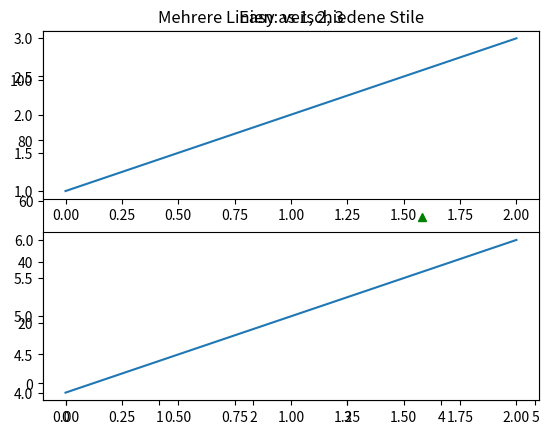
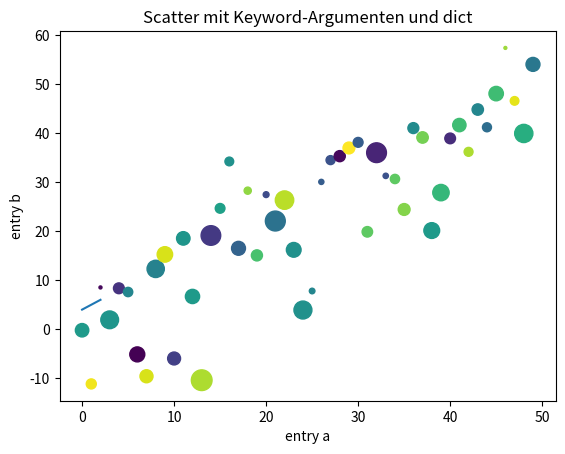
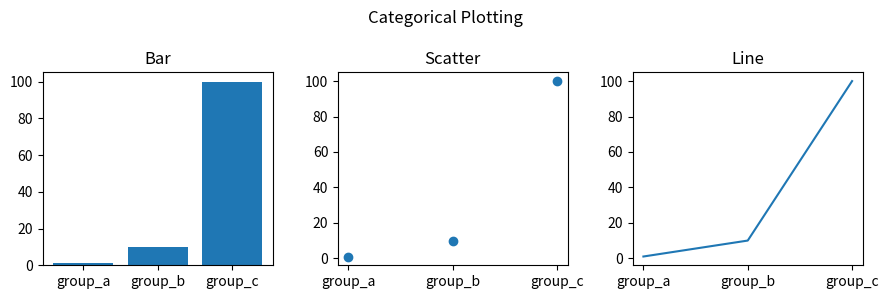
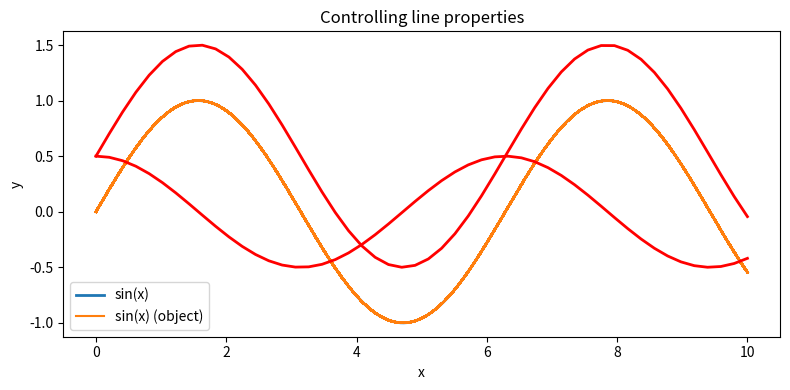
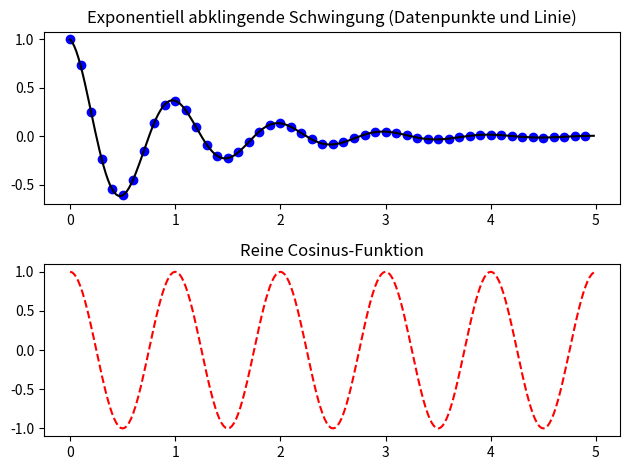
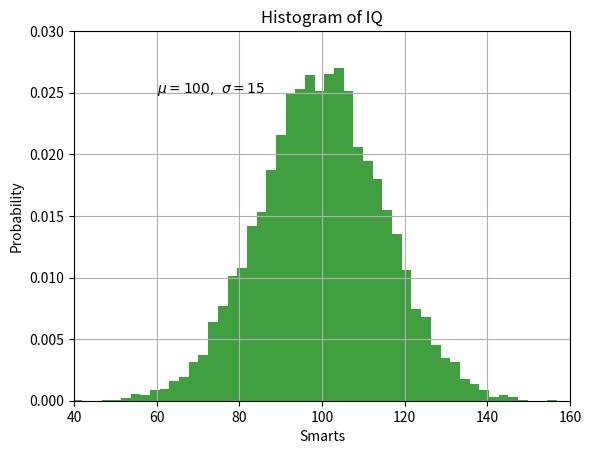
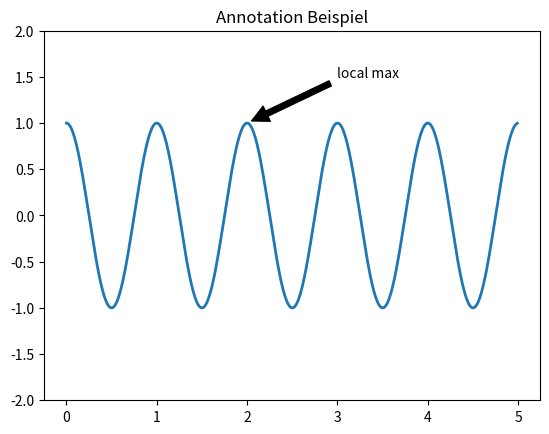
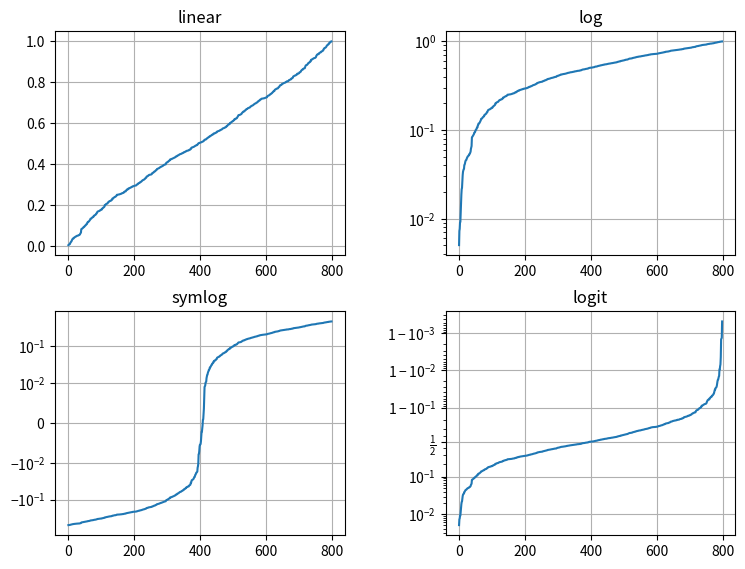

Python code for these plots, in order:
import matplotlib.pyplot as plt
import numpy as np

# Hinweis: Speichere die Datei als .py. In VS Code kannst du jede Section (# %%) einzeln
# mit "Run Cell" ausführen (Play‑Icon oder Shift+Enter).

# %% Mehrere Linien in einer Achse
# Kurzes Beispiel: zwei Linien mit Legende und Titel
x = [1, 2, 3, 4]
plt.figure()                  # neue Figur (optional)
plt.plot(x, [1, 4, 9, 16], 'r-', label='quadratisch')   # plot1
plt.plot(x, [1, 2, 3, 4], 'b--', label='linear')        # plot2
plt.legend()
plt.title('Mehrere Linien in einer Achse')
plt.show()

# %% Mehrere Linien mit verschiedenen Markern und Linienstilen
# evenly sampled time at 200ms intervals
t = np.arange(0., 5., 0.2)

# red dashes, blue squares and green triangles
plt.plot(t, t, 'r--', t, t**2, 'bs', t, t**3, 'g^')
plt.title('Mehrere Linien: verschiedene Stile')
plt.show()

# %% Plotting with keyword strings (Beispiel mit dict data)
# Erzeugt Scatter mit Farben und Größen aus einem Dictionary
data = {'a': np.arange(50),
        'c': np.random.randint(0, 50, 50),
        'd': np.random.randn(50)}
data['b'] = data['a'] + 10 * np.random.randn(50)
data['d'] = np.abs(data['d']) * 100

plt.figure()
plt.scatter('a', 'b', c='c', s='d', data=data)
plt.xlabel('entry a')
plt.ylabel('entry b')
plt.title('Scatter mit Keyword-Argumenten und dict')
plt.show()

# %% Plotting with categorical variables
# Balken, Scatter und Linienplot für kategoriale x-Werte
names = ['group_a', 'group_b', 'group_c']
values = [1, 10, 100]

plt.figure(figsize=(9, 3))

plt.subplot(131)
plt.bar(names, values)
plt.title('Bar')

plt.subplot(132)
plt.scatter(names, values)
plt.title('Scatter')

plt.subplot(133)
plt.plot(names, values)
plt.title('Line')

plt.suptitle('Categorical Plotting')
plt.tight_layout()
plt.show()

# %% Controlling line properties
# Beispiele für Linienbreite, Antialiasing und setp
x = np.linspace(0, 10, 200)
y = np.sin(x)
x1 = np.linspace(0, 10, 50)
y1 = np.sin(x1) + 0.5
x2 = np.linspace(0, 10, 50)
y2 = 0.5 * np.cos(x2)

plt.figure(figsize=(8, 4))
# einfacher Plot mit veränderter Linienbreite
plt.plot(x, y, linewidth=2.0, label='sin(x)')

# Zugriff auf die Linie als Objekt und Antialiasing ausschalten
line, = plt.plot(x, y, '-', label='sin(x) (object)')
line.set_antialiased(False)

# mehrere Linien auf einmal plotten
lines = plt.plot(x1, y1, x2, y2)

# setp mit Keyword-Argumenten
plt.setp(lines, color='r', linewidth=2.0)

# oder MATLAB-Style String-Paare (gleiches Ergebnis)
plt.setp(lines, 'color', 'r', 'linewidth', 2.0)

plt.legend()
plt.title('Controlling line properties')
plt.xlabel('x')
plt.ylabel('y')
plt.tight_layout()
plt.show()

# %% Working with multiple figures and Axes (self-contained)
# Funktion definieren und zwei Subplots in einer Figur zeigen
def f(t):
    return np.exp(-t) * np.cos(2*np.pi*t)

t1 = np.arange(0.0, 5.0, 0.1)
t2 = np.arange(0.0, 5.0, 0.02)

plt.figure()
plt.subplot(211)
plt.plot(t1, f(t1), 'bo', t2, f(t2), 'k')
plt.title('Exponentiell abklingende Schwingung (Datenpunkte und Linie)')

plt.subplot(212)
plt.plot(t2, np.cos(2*np.pi*t2), 'r--')
plt.title('Reine Cosinus-Funktion')
plt.tight_layout()
plt.show()

# %% Mehrere Figuren / Subplots-Handling (kurzes Beispiel)
plt.figure(1)                # erste Figur
plt.subplot(211)
plt.plot([1, 2, 3])
plt.subplot(212)
plt.plot([4, 5, 6])

plt.figure(2)                # zweite Figur
plt.plot([4, 5, 6])          # erzeugt standardmäßig einen Subplot

plt.figure(1)                # wechsle zurück zur ersten Figur
plt.subplot(211)             # mache subplot(211) wieder aktuell
plt.title('Easy as 1, 2, 3')

# %% Histogramm-Beispiel mit Textannotation
mu, sigma = 100, 15
x = mu + sigma * np.random.randn(10000)

plt.figure()
n, bins, patches = plt.hist(x, 50, density=True, facecolor='g', alpha=0.75)
plt.xlabel('Smarts')
plt.ylabel('Probability')
plt.title('Histogram of IQ')
plt.text(60, .025, r'$\mu=100,\ \sigma=15$')
plt.axis([40, 160, 0, 0.03])
plt.grid(True)
plt.show()

# %% Annotieren eines lokalen Maximums
plt.figure()
t = np.arange(0.0, 5.0, 0.01)
s = np.cos(2*np.pi*t)
line, = plt.plot(t, s, lw=2)

plt.annotate('local max', xy=(2, 1), xytext=(3, 1.5),
             arrowprops=dict(facecolor='black', shrink=0.05))
plt.ylim(-2, 2)
plt.title('Annotation Beispiel')
plt.show()

# %% Verschiedene Achsenskalierungen
# Reproduzierbare Zufallszahlen erzeugen
np.random.seed(19680801)

# Zufallsdaten im Intervall (0,1) erzeugen und sortieren
y = np.random.normal(loc=0.5, scale=0.4, size=1000)
y = y[(y > 0) & (y < 1)]
y.sort()
x = np.arange(len(y))

plt.figure(figsize=(8, 6))

# linear
plt.subplot(221)
plt.plot(x, y)
plt.yscale('linear')
plt.title('linear')
plt.grid(True)

# log
plt.subplot(222)
plt.plot(x, y)
plt.yscale('log')
plt.title('log')
plt.grid(True)

# symmetric log
plt.subplot(223)
plt.plot(x, y - y.mean())
plt.yscale('symlog', linthresh=0.01)
plt.title('symlog')
plt.grid(True)

# logit
plt.subplot(224)
plt.plot(x, y)
plt.yscale('logit')
plt.title('logit')
plt.grid(True)

# Adjust the subplot layout for readability
plt.subplots_adjust(top=0.92, bottom=0.08, left=0.10, right=0.95,
                    hspace=0.25, wspace=0.35)

plt.show()